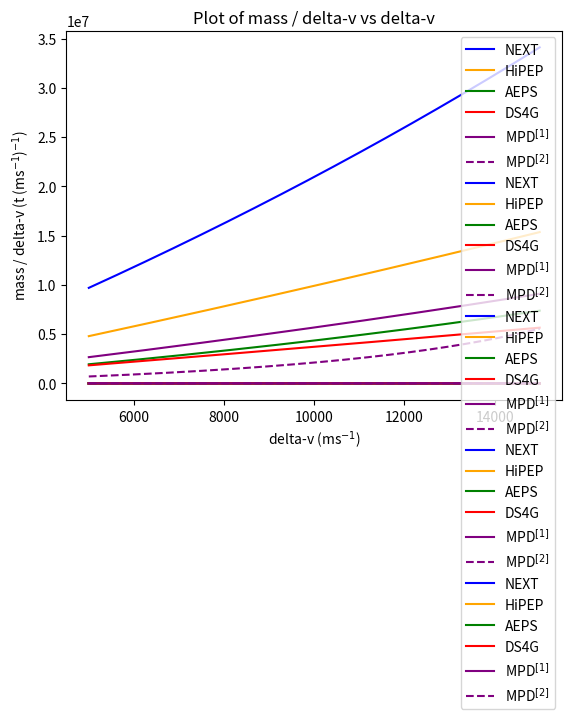

Python code for this plot:
import numpy as np
import matplotlib.pyplot as plt
import warnings
warnings.filterwarnings("ignore")


### constants ###
pluto_mass = 1.309 * 10**22 #kg
pluto_radius = 1188300      #m
G = 6.67 * 10 **-11
g0 = 9.80665


### orbit equations ###
def vis_viva(M, r, a):
    return np.sqrt(G * M * (2 / r - 1 / a))

def vcirc(M, r):
    return np.sqrt(G * M / r)

def vescape(M, r):
    return np.sqrt(2 * G * M / r)

def ecc(ra, rb):
    return (ra-rb) / (ra+rb)

def semimajor(ra, rb):
    return (ra + rb) / 2


### spacecraft equations ###
def massfrac(dv, isp):
    return np.exp(dv / (g0 * isp)) #returns total mass / (total mass - fuel)

def massrate(F, isp):
    return F / (g0 * isp * 1000) #tons / s

def fuelmass(dv, isp, thrust_w):
    ratio = massfrac(dv, isp)
    return ((ratio - 1) / (1 + (1 - ratio) * drymass_fraction)) * (sc_weight + thrust_w)

def craftmass(dv, isp, thrust_w):
    return sc_weight + thrust_w + drymass_fraction * fuelmass(dv, isp, thrust_w)

def totalmass(dv, isp, thrust_w):
    ratio = massfrac(dv, isp)
    return ((drymass_fraction + 1) * (ratio - 1) / (1 + (1 - ratio) * drymass_fraction) + 1) * (sc_weight + thrust_w)



def plot(x, y):
    plt.plot(x, y, label=label[i], linestyle=lstyle[i], color = color[i])

def limitfx(valx, valy, lim = np.inf, limb = -np.inf):
    condition = np.where((valy > lim) | (valy < limb))[0]
    if len(condition) > 0:
        return valx[:condition[0]], valy[:condition[0]]
    else:
        return valx, valy
    
#current values for MPD assume a 200kW reactor
#VASMR can go from 1000 - 10000 s isp, but thrust level is not listed for all values
#sc weight does not include tank drymass
#NTO --> NTO + Aerozine 50
#Ion is NASA's NEXT thruster, using Xenon

sc_weight = 0.4                                                      #ton
drymass_fraction = 0.1                                               #10%

### chemical -- nuclear -- ion -- mpd ###
#th_weight = [0.2, 0.25, 2.2, 0.05, 2.6, 2.6]                        #ton
#isp = [320, 470, 950, 4170, 5000, 1000]                             #s
#thrust = [88000, 66000, 80000, 0.25, 6, 30]                         #N
#label = ['NTO-50', 'LH2', 'NTR-LH2', 'Ion', 'MPD$^{[1]}$', 'MPD$^{[2]}$'] 

### ion -- mpd ###
th_weight = [0.05, 0.25, 0.4, 0.5, 2.6, 2.6]                         #ton
isp = [4170, 9600, 2900, 20000, 5000, 1000]                          #s
thrust = [0.25, 0.7, 2.3, 2.5, 6, 30]                                #N   
label = ['NEXT', 'HiPEP', 'AEPS', 'DS4G', 'MPD$^{[1]}$', 'MPD$^{[2]}$']


lstyle = ['-', '-', '-', '-', '-', '--']
color = ['blue', 'orange', 'green', 'red', 'purple', 'purple']

delta_v = np.arange(5000, 15000, 1)

### log plot dv vs mass###
for i in range(len(isp)):
    plot(delta_v, np.log10(totalmass(delta_v, isp[i], th_weight[i])))        
plt.legend()
plt.ylabel('Mass log$_{10}$(t)')
plt.xlabel('delta-v (ms$^{-1}$)')
plt.title('Logarithmic plot of mass vs delta-v')
plt.show()


### normal plot dv vs mass###
for i in range(len(isp)):
    y = totalmass(delta_v, isp[i], th_weight[i])
    plot(*limitfx(delta_v, y, 100))    
plt.legend()
plt.ylabel('Mass (t)')
plt.xlabel('delta-v (ms$^{-1}$)')
plt.title('Plot of mass vs delta-v')
plt.show()


### log plot burn time vs deltav ###
for i in range(len(isp)):
    plot(delta_v, np.log10(fuelmass(delta_v, isp[i], th_weight[i]) / massrate(thrust[i], isp[i])))
plt.legend()
plt.ylabel('Burn time log$_{10}$(s)')
plt.xlabel('delta-v (ms$^{-1}$)')
plt.title('Logarithmic plot of burn time vs delta-v')
plt.show() 


### normal plot burn time vs deltav ###
for i in range(len(isp)):
    y = fuelmass(delta_v, isp[i], th_weight[i]) / massrate(thrust[i], isp[i])
    plot(*limitfx(delta_v, y, 10**8, 0))    
plt.legend()
plt.ylabel('Burn time (s)')
plt.xlabel('delta-v (ms$^{-1}$)')
plt.title('Plot of burn time vs delta-v')
plt.show() 


### plot dv vs mass per dv###
for i in range(len(isp)):
    y = totalmass(delta_v, isp[i], th_weight[i]) / delta_v
    plot(*limitfx(delta_v, y, 0.0035))    
plt.legend()
plt.ylabel('mass / delta-v (t (ms$^{-1}$)$^{-1}$)')
plt.xlabel('delta-v (ms$^{-1}$)')
plt.title('Plot of mass / delta-v vs delta-v')
plt.show()
